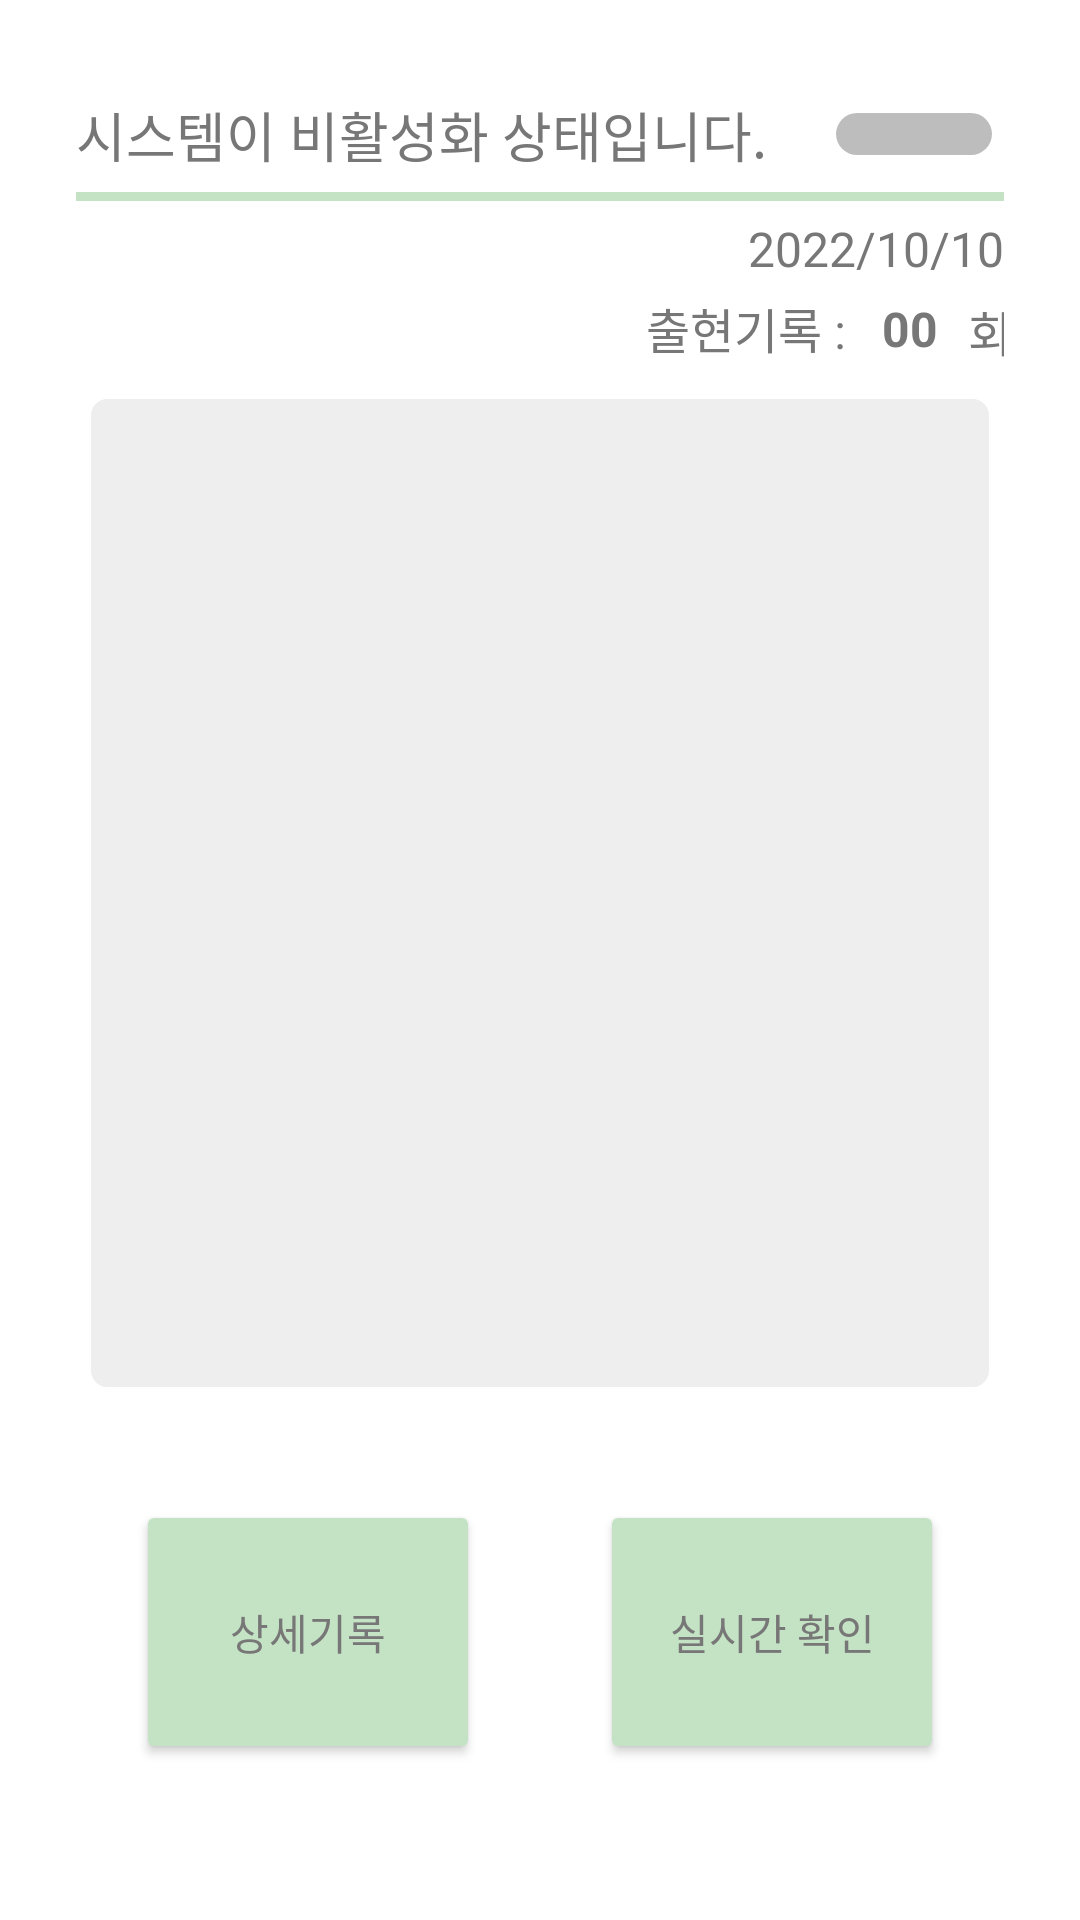

Write the Android layout XML for this screen, with the resource values it uses.
<!-- AndroidManifest.xml: application theme Theme.Project_ex -->
<!-- res/layout/fragment_home.xml -->
<?xml version="1.0" encoding="utf-8"?>
<androidx.constraintlayout.widget.ConstraintLayout xmlns:android="http://schemas.android.com/apk/res/android"
    xmlns:app="http://schemas.android.com/apk/res-auto"
    xmlns:tools="http://schemas.android.com/tools"
    android:id="@+id/frameLayout"
    android:layout_width="match_parent"
    android:layout_height="match_parent"
    android:background="@color/background_color_1"
    app:layout_constraintCircleRadius="50dp"
    tools:context=".home.HomeFragment">

    <androidx.constraintlayout.widget.Guideline
        android:id="@+id/guideline8"
        android:layout_width="wrap_content"
        android:layout_height="wrap_content"
        android:orientation="vertical"
        app:layout_constraintGuide_percent="0.07" />

    <androidx.constraintlayout.widget.Guideline
        android:id="@+id/guideline25"
        android:layout_width="wrap_content"
        android:layout_height="wrap_content"
        android:orientation="vertical"
        app:layout_constraintGuide_percent="0.5" />

    <androidx.constraintlayout.widget.Guideline
        android:id="@+id/guideline41"
        android:layout_width="wrap_content"
        android:layout_height="wrap_content"
        android:orientation="vertical"
        app:layout_constraintGuide_percent="0.55" />

    <androidx.constraintlayout.widget.Guideline
        android:id="@+id/btnLiveCheck"
        android:layout_width="wrap_content"
        android:layout_height="wrap_content"
        android:orientation="vertical"
        app:layout_constraintGuide_percent="0.74" />

    <androidx.constraintlayout.widget.Guideline
        android:id="@+id/guideline11"
        android:layout_width="wrap_content"
        android:layout_height="wrap_content"
        android:orientation="vertical"
        app:layout_constraintGuide_percent="0.93" />

    <androidx.constraintlayout.widget.Guideline
        android:id="@+id/guideline12"
        android:layout_width="wrap_content"
        android:layout_height="wrap_content"
        android:orientation="horizontal"
        app:layout_constraintGuide_percent="0.04" />

    <androidx.constraintlayout.widget.Guideline
        android:id="@+id/guideline13"
        android:layout_width="wrap_content"
        android:layout_height="wrap_content"
        android:orientation="horizontal"
        app:layout_constraintGuide_percent="0.95" />

    <androidx.constraintlayout.widget.Guideline
        android:id="@+id/guideline24"
        android:layout_width="wrap_content"
        android:layout_height="wrap_content"
        android:orientation="horizontal"
        app:layout_constraintGuide_percent="0.75" />

    <androidx.constraintlayout.widget.Guideline
        android:id="@+id/guideline30"
        android:layout_width="wrap_content"
        android:layout_height="wrap_content"
        android:orientation="horizontal"
        app:layout_constraintGuide_percent="0.73" />

    <androidx.recyclerview.widget.RecyclerView
        android:id="@+id/rvRecord"
        android:layout_width="0dp"
        android:layout_height="0dp"
        android:layout_margin="5dp"
        android:background="@drawable/background"
        app:layout_constraintBottom_toTopOf="@+id/guideline30"
        app:layout_constraintEnd_toStartOf="@+id/guideline11"
        app:layout_constraintStart_toStartOf="@+id/guideline8"
        app:layout_constraintTop_toTopOf="@+id/guideline27" />

    <androidx.constraintlayout.widget.Guideline
        android:id="@+id/guideline26"
        android:layout_width="wrap_content"
        android:layout_height="wrap_content"
        android:orientation="horizontal"
        app:layout_constraintGuide_percent="0.1" />

    <androidx.constraintlayout.widget.Guideline
        android:id="@+id/guideline27"
        android:layout_width="wrap_content"
        android:layout_height="wrap_content"
        android:orientation="horizontal"
        app:layout_constraintGuide_percent="0.2" />

    <Button
        android:id="@+id/btnRecord"
        android:layout_width="0dp"
        android:layout_height="0dp"
        android:layout_margin="20dp"
        android:backgroundTint="@color/main_light_color_1"
        android:text="상세기록"
        android:textColor="@color/text_main_color"
        app:cornerRadius="20dp"
        app:layout_constraintBottom_toTopOf="@+id/guideline13"
        app:layout_constraintEnd_toStartOf="@+id/guideline25"
        app:layout_constraintStart_toStartOf="@+id/guideline8"
        app:layout_constraintTop_toTopOf="@+id/guideline24" />

    <Button
        android:id="@+id/btnLiveCheck2"
        android:layout_width="0dp"
        android:layout_height="0dp"
        android:layout_margin="20dp"
        android:backgroundTint="@color/main_light_color_1"
        android:text="실시간 확인"
        android:textColor="@color/text_main_color"
        app:cornerRadius="20dp"
        app:layout_constraintBottom_toTopOf="@+id/guideline13"
        app:layout_constraintEnd_toStartOf="@+id/guideline11"
        app:layout_constraintStart_toStartOf="@+id/guideline25"
        app:layout_constraintTop_toTopOf="@+id/guideline24" />

    <View
        android:id="@+id/view2"
        android:layout_width="0dp"
        android:layout_height="3dp"
        android:layout_centerInParent="true"
        android:background="#FFC4E3C4"
        app:layout_constraintEnd_toStartOf="@+id/guideline11"
        app:layout_constraintHorizontal_bias="0.0"
        app:layout_constraintStart_toStartOf="@+id/guideline8"
        app:layout_constraintTop_toTopOf="@+id/guideline26" />

    <Switch
        android:id="@+id/swSystemState"
        android:layout_width="0dp"
        android:layout_height="0dp"
        android:foregroundGravity="center"
        android:gravity="center|center_horizontal"
        android:lineSpacingExtra="6.4sp"
        android:switchMinWidth="60dp"
        android:text="시스템이 비활성화 상태입니다."
        android:textAlignment="viewStart"
        android:textColor="@color/text_main_color"
        android:textOff=""
        android:textOn=""
        android:textSize="18dp"
        android:thumb="@drawable/thumb"

        app:layout_constraintBottom_toTopOf="@+id/guideline26"
        app:layout_constraintEnd_toStartOf="@+id/guideline11"
        app:layout_constraintStart_toStartOf="@+id/guideline8"
        app:layout_constraintTop_toTopOf="@+id/guideline12"
        app:switchMinWidth="0dp"
        app:thumbTextPadding="24dp"
        app:track="@drawable/track" />

    <TextView
        android:id="@+id/textView"
        android:layout_width="wrap_content"
        android:layout_height="wrap_content"
        android:layout_marginTop="4dp"
        android:layout_marginEnd="12dp"
        android:text="출현기록 :"
        android:textAlignment="center"
        android:textColor="@color/text_main_color"
        android:textSize="16dp"
        app:layout_constraintBottom_toTopOf="@+id/guideline27"
        app:layout_constraintEnd_toStartOf="@+id/tvListNum"
        app:layout_constraintTop_toBottomOf="@+id/tvTodayDate"
        app:layout_constraintVertical_bias="0.0" />

    <TextView
        android:id="@+id/tvListNum"
        android:layout_width="wrap_content"
        android:layout_height="wrap_content"
        android:layout_marginEnd="10dp"
        android:text="00"
        android:textColor="@color/text_main_color"
        android:textSize="16dp"
        android:textStyle="bold"
        app:layout_constraintBottom_toBottomOf="@+id/textView"
        app:layout_constraintEnd_toStartOf="@+id/textView15"
        app:layout_constraintTop_toTopOf="@+id/textView" />

    <TextView
        android:id="@+id/tvTodayDate"
        android:layout_width="wrap_content"
        android:layout_height="wrap_content"
        android:layout_marginTop="8dp"
        android:text="2022/10/10"
        android:textAlignment="center"
        android:textColor="@color/text_main_color"
        android:textSize="16dp"
        app:layout_constraintEnd_toStartOf="@+id/guideline11"
        app:layout_constraintTop_toTopOf="@+id/guideline26" />

    <TextView
        android:id="@+id/textView15"
        android:layout_width="12dp"
        android:layout_height="22dp"
        android:text="회"
        android:textColor="@color/text_main_color"
        android:textSize="16dp"
        app:layout_constraintBottom_toBottomOf="@+id/tvListNum"
        app:layout_constraintEnd_toStartOf="@+id/guideline11"
        app:layout_constraintTop_toTopOf="@+id/tvListNum" />

</androidx.constraintlayout.widget.ConstraintLayout>
<!-- resources referenced by this layout -->
<resources>
  <color name="background_color_1">#ffffff</color>
  <color name="main_light_color_1">#FFC4E3C4</color>
  <color name="text_main_color">#FF787777</color>
  <!-- drawable background (drawable) -->
  <?xml version="1.0" encoding="utf-8"?>
  <shape xmlns:android="http://schemas.android.com/apk/res/android">
      <stroke android:width="1dp" android:color="#EEE"/>
      <padding
          android:left="2dp"
          android:top="2dp"
          android:right="2dp"
          android:bottom="2dp"/>
      <corners android:radius="5dp"/>
      <solid android:color="#EEE"/>
  
  </shape>
  <!-- drawable track (drawable) -->
  <selector xmlns:android="http://schemas.android.com/apk/res/android">
      <item android:state_checked="true">
          <shape android:shape="rectangle">
              <corners android:radius="45dp"/>
  
              <solid android:color="@color/blue"/>
          </shape>
      </item>
  
      <item>
          <shape android:shape="rectangle">
              <corners android:radius="45dp"/>
  
              <solid android:color="@color/light_grey"/>
  
              <stroke android:width="0.1dp" android:color="@color/light_pale_grey"/>
          </shape>
      </item>
  </selector>
  <style name="Theme.Project_ex" parent="Theme.MaterialComponents.DayNight.DarkActionBar">
          
          <item name="colorPrimary">@color/purple_500</item>
          <item name="colorPrimaryVariant">@color/purple_700</item>
          <item name="colorOnPrimary">@color/white</item>
          
          <item name="colorSecondary">@color/teal_200</item>
          <item name="colorSecondaryVariant">@color/teal_700</item>
          <item name="colorOnSecondary">@color/black</item>
          
          <item name="android:statusBarColor" tools:targetApi="l">?attr/colorPrimaryVariant</item>
          
          
          <item name="windowNoTitle">true</item>
      </style>
  <color name="blue">#F0F8FF</color>
  <color name="light_grey">#c0c0c0 </color>
  <color name="light_pale_grey">#d3d3d3 </color>
  <color name="purple_500">#FF6200EE</color>
  <color name="purple_700">#FF000000</color>
  <color name="white">#FFFFFFFF</color>
  <color name="teal_200">#FF03DAC5</color>
  <color name="teal_700">#FF018786</color>
  <color name="black">#FF000000</color>
</resources>
